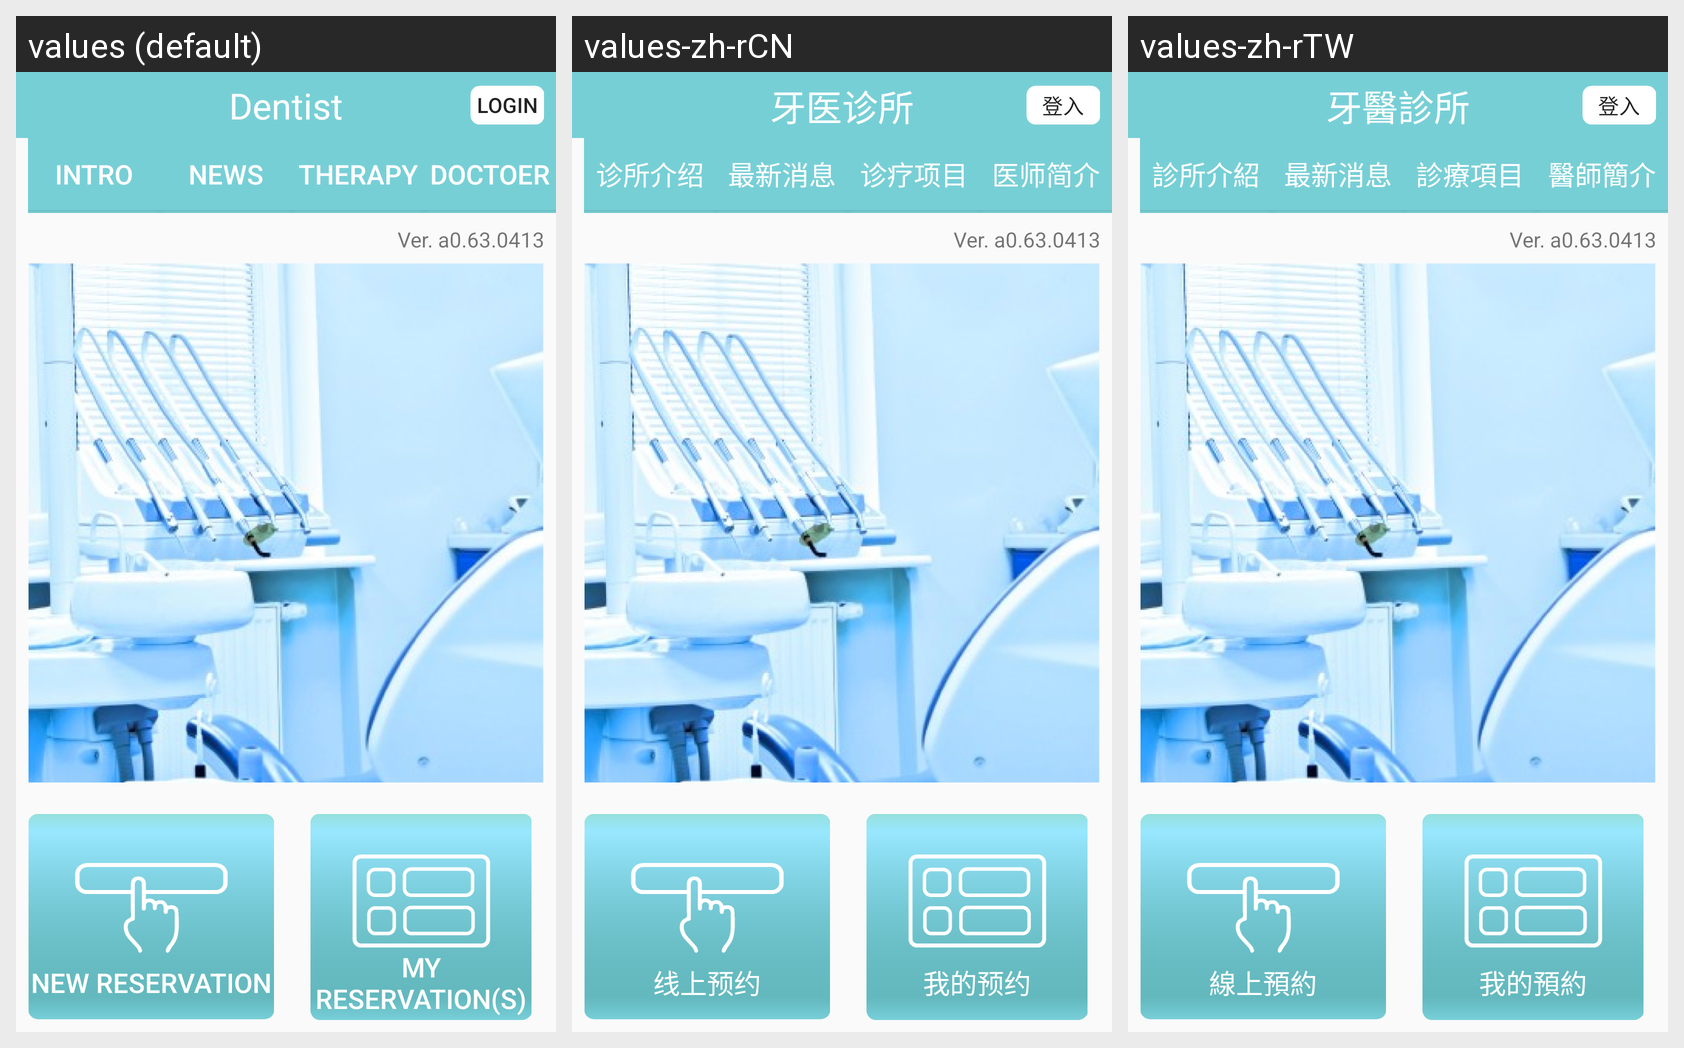

Here is an Android app screen in its default locale and in the app's own translations. Write out the translated-string differences for the strings that appear on this screen.
Android screen res/layout/activity_main.xml rendered under 3 locales, left to right: values (default), values-zh-rCN, values-zh-rTW. Device: Nexus 5 (rendered at 1080×1920; each locale shown at half size, 540×960, under a caption strip naming it); theme AppTheme.
Strings drawn on this screen, with the default value and each locale's value (text and hints the layout hard-codes, and strings that could not be matched under every locale, appear in the picture but are not listed):

title
  values: Dentist
  values-zh-rCN: 牙医诊所
  values-zh-rTW: 牙醫診所

login
  values: Login
  values-zh-rCN: 登入
  values-zh-rTW: 登入

appver
  values: Ver. a0.63.0413
  values-zh-rCN: Ver. a0.63.0413  [not translated; the default value is used]
  values-zh-rTW: Ver. a0.63.0413  [not translated; the default value is used]

newReservation
  values: New Reservation
  values-zh-rCN: 线上预约
  values-zh-rTW: 線上預約

myReservation
  values: My Reservation(s)
  values-zh-rCN: 我的预约
  values-zh-rTW: 我的預約

tab1
  values: Intro
  values-zh-rCN: 诊所介绍
  values-zh-rTW: 診所介紹

tab2
  values: News
  values-zh-rCN: 最新消息
  values-zh-rTW: 最新消息

tab3
  values: therapy
  values-zh-rCN: 诊疗项目
  values-zh-rTW: 診療項目

tab4
  values: Doctoer
  values-zh-rCN: 医师简介
  values-zh-rTW: 醫師簡介
